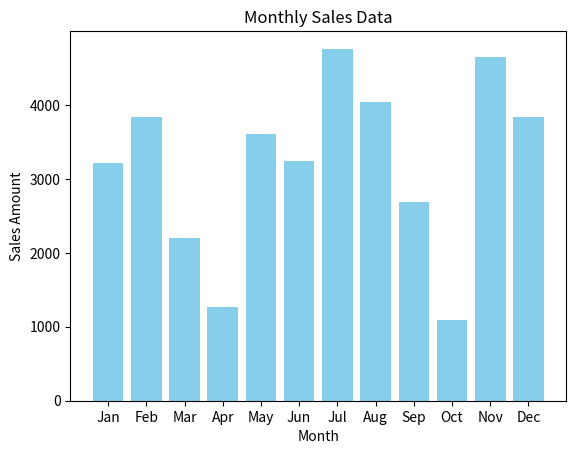

Here is the Python script that generated this plot:
# import random
# import matplotlib.pyplot as plt

# days = list(range(1, 11))
# temperature = [random.randint(20, 40) for _ in days]

# plt.plot(days, temperature, marker='o', color='red', linestyle='-')

# plt.xlabel("Day")
# plt.ylabel("Temperature (°C)")
# plt.title("Random Temperature Data Graph")

# plt.grid(True)
# plt.show()


import numpy as np
import matplotlib.pyplot as plt

months = ["Jan","Feb","Mar","Apr","May","Jun",
          "Jul","Aug","Sep","Oct","Nov","Dec"]

sales = np.random.randint(1000, 5000, 12)

plt.bar(months, sales, color="skyblue")

plt.xlabel("Month")
plt.ylabel("Sales Amount")
plt.title("Monthly Sales Data")

plt.show() 
